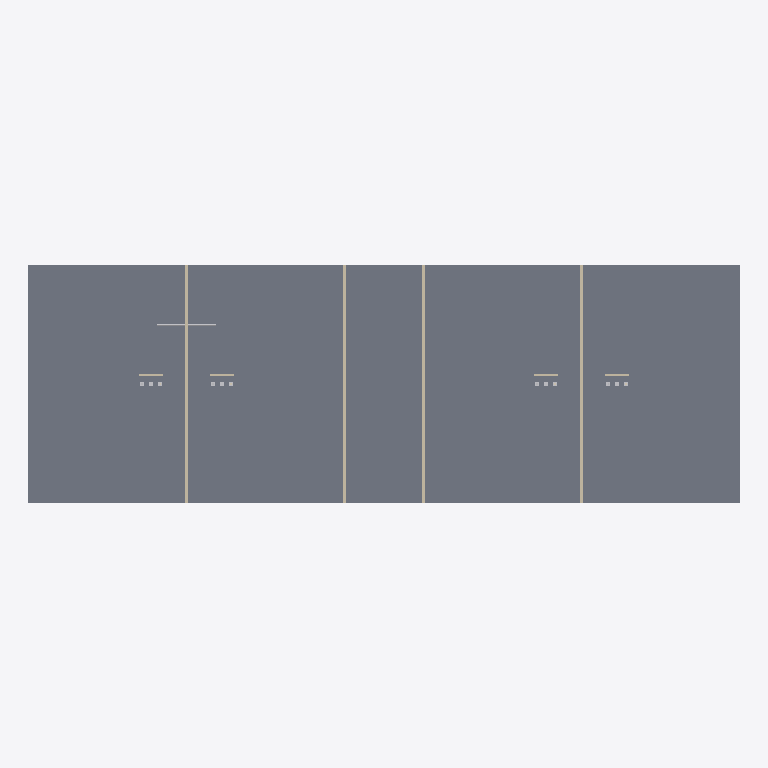
Plan cut of the same IFC building model at storey 'Stueetage' (level 0.00 m, cut at 1.40 m), seen from above with north up, elements coloured by IFC class: 8 walls (beige), 1 slab (grey), 1 other element (light grey). Cut surfaces are drawn darker.
Extent 36.0 m × 12.0 m × 12.0 m (x, y, z). Storeys (4): Kælder at -3.00 m; Stueetage at 0.00 m; 1. sal at 3.00 m; 2. sal at 6.00 m. Elements (186): 58 IfcBuildingElementProxy, 53 IfcPipeSegment, 33 IfcWall, 32 IfcCovering, 4 IfcSlab, 3 IfcCableSegment, 2 IfcCableCarrierSegment, 1 IfcDuctSegment.

HEADER;
FILE_DESCRIPTION(('ViewDefinition[DesignTransferView]'),'2;1');
FILE_NAME('/dev/null','2026-10-28T17:59:42+01:00',(''),(''),'IfcOpenShell 0.9.0.post1','IfcOpenShell 0.9.0.post1','Nobody');
FILE_SCHEMA(('IFC4'));
ENDSEC;
DATA;
#1=IFCPROJECT('2MicXVh2TCPh5tT$FUyPVe',$,'Blok C, Etageboliger (demonstration)',$,$,$,$,(#11),#6);
#13=IFCSITE('0zkVlQL9D21vsV56KWGrDH',$,'Grund',$,$,$,$,$,$,$,$,$,$,$);
#15=IFCBUILDING('1OL0XccLP3fRM14_JZsZx_',$,'Blok C (demonstration)',$,$,$,$,$,$,$,$,$);
#20=IFCBUILDINGSTOREY('3gBalisFvDTAvDQc_mb9E1',$,'Kælder',$,$,$,$,$,$,-3.0);
#22=IFCBUILDINGSTOREY('1OZ9dOne96w8DstvW6E2MG',$,'Stueetage',$,$,$,$,$,$,0.0);
#23=IFCBUILDINGSTOREY('0JKtHkiVP8J94_BMfMFqf0',$,'1. sal',$,$,$,$,$,$,3.0);
#24=IFCBUILDINGSTOREY('2Wm_62Dcz2gOCCYkd20vKN',$,'2. sal',$,$,$,$,$,$,6.0);
#42=IFCSLAB('06SsQTVdnI_giWHJkC5xDR',$,'Huldæk 220 over Kælder',$,$,#55,#44,$,.FLOOR.);
#455=IFCWALL('3QvmWQxYjIIAJO8bTeU7yA',$,'Trapperumsvæg, beton 200','rigid',$,#467,#457,$,.SOLIDWALL.);
#426=IFCWALL('3jltFvo_5PtAmb2j2Mrh7P',$,'Trapperumsvæg, beton 200','rigid',$,#438,#428,$,.SOLIDWALL.);
#513=IFCWALL('2Bl1dqQK1PDQuYJRiqvbG1',$,'Lejlighedsskel, beton 180','rigid',$,#525,#515,$,.SOLIDWALL.);
#484=IFCWALL('1ccC4qRMnI9wCMVtlQPjTi',$,'Lejlighedsskel, beton 180','rigid',$,#496,#486,$,.SOLIDWALL.);
#4283=IFCPIPESEGMENT('1YGu9fITfNKO4fpcopr7tM',$,'Faldstamme PVC-U 110x3,4 (lejlighedsskel, stue)',$,$,#4295,#4285,$,.RIGIDSEGMENT.);
#542=IFCWALL('2UuKGe_oXPHvKZl$ElB1kz',$,'Skaktvæg A1, gips på stålskelet 100','flexible',$,#554,#544,$,.PARTITIONING.);
#571=IFCWALL('1HCzI5DlfGo93mr3Sd67av',$,'Skaktvæg A2, gips på stålskelet 100','flexible',$,#583,#573,$,.PARTITIONING.);
#600=IFCWALL('3shNWUg1bHwBba1HtW$vrw',$,'Skaktvæg B1, gips på stålskelet 100','flexible',$,#612,#602,$,.PARTITIONING.);
#629=IFCWALL('1U6yuEZd1UWgfTSHBmAzbM',$,'Skaktvæg B2, gips på stålskelet 100','flexible',$,#641,#631,$,.PARTITIONING.);
ENDSEC;
